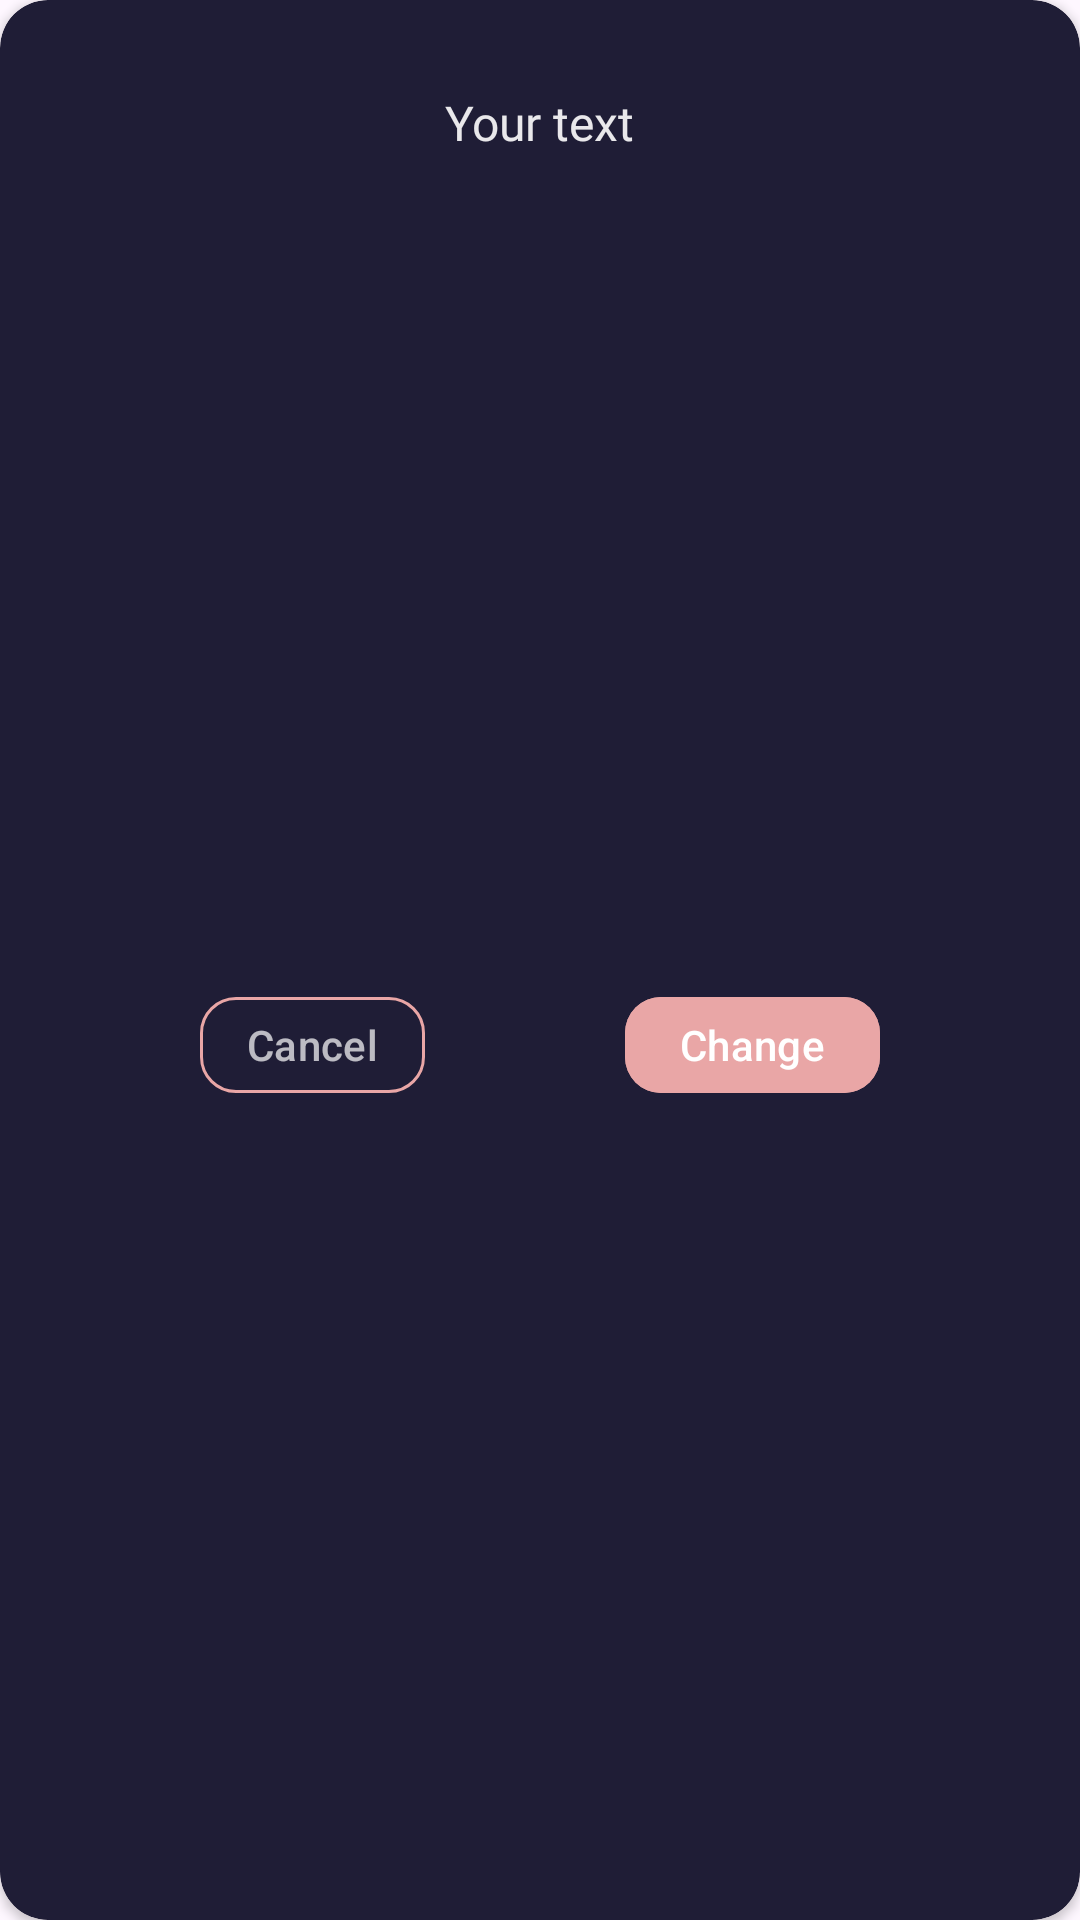

Layout XML and referenced resources for this Android screen:
<!-- AndroidManifest.xml: application theme Theme.MovieApp -->
<!-- res/layout/dialog_layout.xml -->
<?xml version="1.0" encoding="utf-8"?>
<androidx.cardview.widget.CardView xmlns:android="http://schemas.android.com/apk/res/android"
    xmlns:app="http://schemas.android.com/apk/res-auto"
    xmlns:tools="http://schemas.android.com/tools"
    android:layout_width="match_parent"
    android:layout_height="wrap_content"
    app:cardBackgroundColor="#1F1D36"
    app:cardCornerRadius="16dp">

    <androidx.constraintlayout.widget.ConstraintLayout
        android:layout_width="match_parent"
        android:layout_height="match_parent">

        <TextView
            android:id="@+id/dialogTextView"
            android:layout_width="wrap_content"
            android:layout_height="wrap_content"
            android:layout_marginStart="30dp"
            android:layout_marginTop="30dp"
            android:layout_marginEnd="30dp"
            android:fontFamily="@font/open_sans_semibold"
            android:text="Your text"
            android:textColor="#E6FFFFFF"
            android:textSize="16sp"
            app:layout_constraintEnd_toEndOf="parent"
            app:layout_constraintStart_toStartOf="parent"
            app:layout_constraintTop_toTopOf="parent" />

        <com.google.android.material.button.MaterialButton
            android:id="@+id/cancelButton"
            style="@style/Widget.Material3.Button.OutlinedButton"
            android:layout_width="wrap_content"
            android:layout_height="wrap_content"
            android:layout_marginStart="20dp"
            android:layout_marginTop="35dp"
            android:layout_marginEnd="20dp"
            android:layout_marginBottom="30dp"
            android:minWidth="75dp"
            android:minHeight="40dp"
            android:paddingLeft="4dp"
            android:paddingRight="4dp"
            android:text="Cancel"
            android:textColor="#B3FFFFFF"
            app:cornerRadius="12dp"
            app:layout_constraintBottom_toBottomOf="parent"
            app:layout_constraintEnd_toStartOf="@+id/acceptButton"
            app:layout_constraintHorizontal_bias="0.5"
            app:layout_constraintStart_toStartOf="parent"
            app:layout_constraintTop_toBottomOf="@+id/dialogTextView"
            app:strokeColor="#E9A6A6" />

        <com.google.android.material.button.MaterialButton
            android:id="@+id/acceptButton"
            android:layout_width="wrap_content"
            android:layout_height="wrap_content"
            android:layout_marginEnd="20dp"
            android:backgroundTint="#E9A6A6"
            android:minWidth="85dp"
            android:minHeight="40dp"
            android:paddingLeft="4dp"
            android:paddingRight="4dp"
            android:text="Change"
            android:textColor="#FFFFFF"
            app:cornerRadius="12dp"
            app:layout_constraintEnd_toEndOf="parent"
            app:layout_constraintHorizontal_bias="0.5"
            app:layout_constraintStart_toEndOf="@+id/cancelButton"
            app:layout_constraintTop_toTopOf="@+id/cancelButton" />

    </androidx.constraintlayout.widget.ConstraintLayout>
</androidx.cardview.widget.CardView>
<!-- resources referenced by this layout -->
<resources>
  <style name="Theme.MovieApp" parent="Base.Theme.MovieApp" />
  <style name="Base.Theme.MovieApp" parent="Theme.Material3.DayNight.NoActionBar">
  
          
           <item name="colorPrimary">#E9A6A6</item>
          <item name="android:statusBarColor">
              #1F1D36
          </item>
      </style>
</resources>
